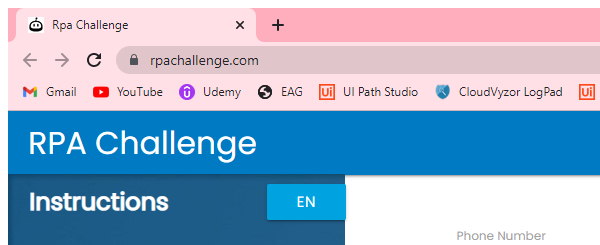
Task: selectors
Workflow: Download Excel

Step 1: Attach Browser 'chrome.exe Rpa' in window 'Rpa Challenge' (chrome.exe)

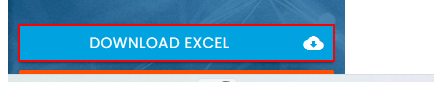
Step 2: click on the link 'Download Excel cloud_download'
